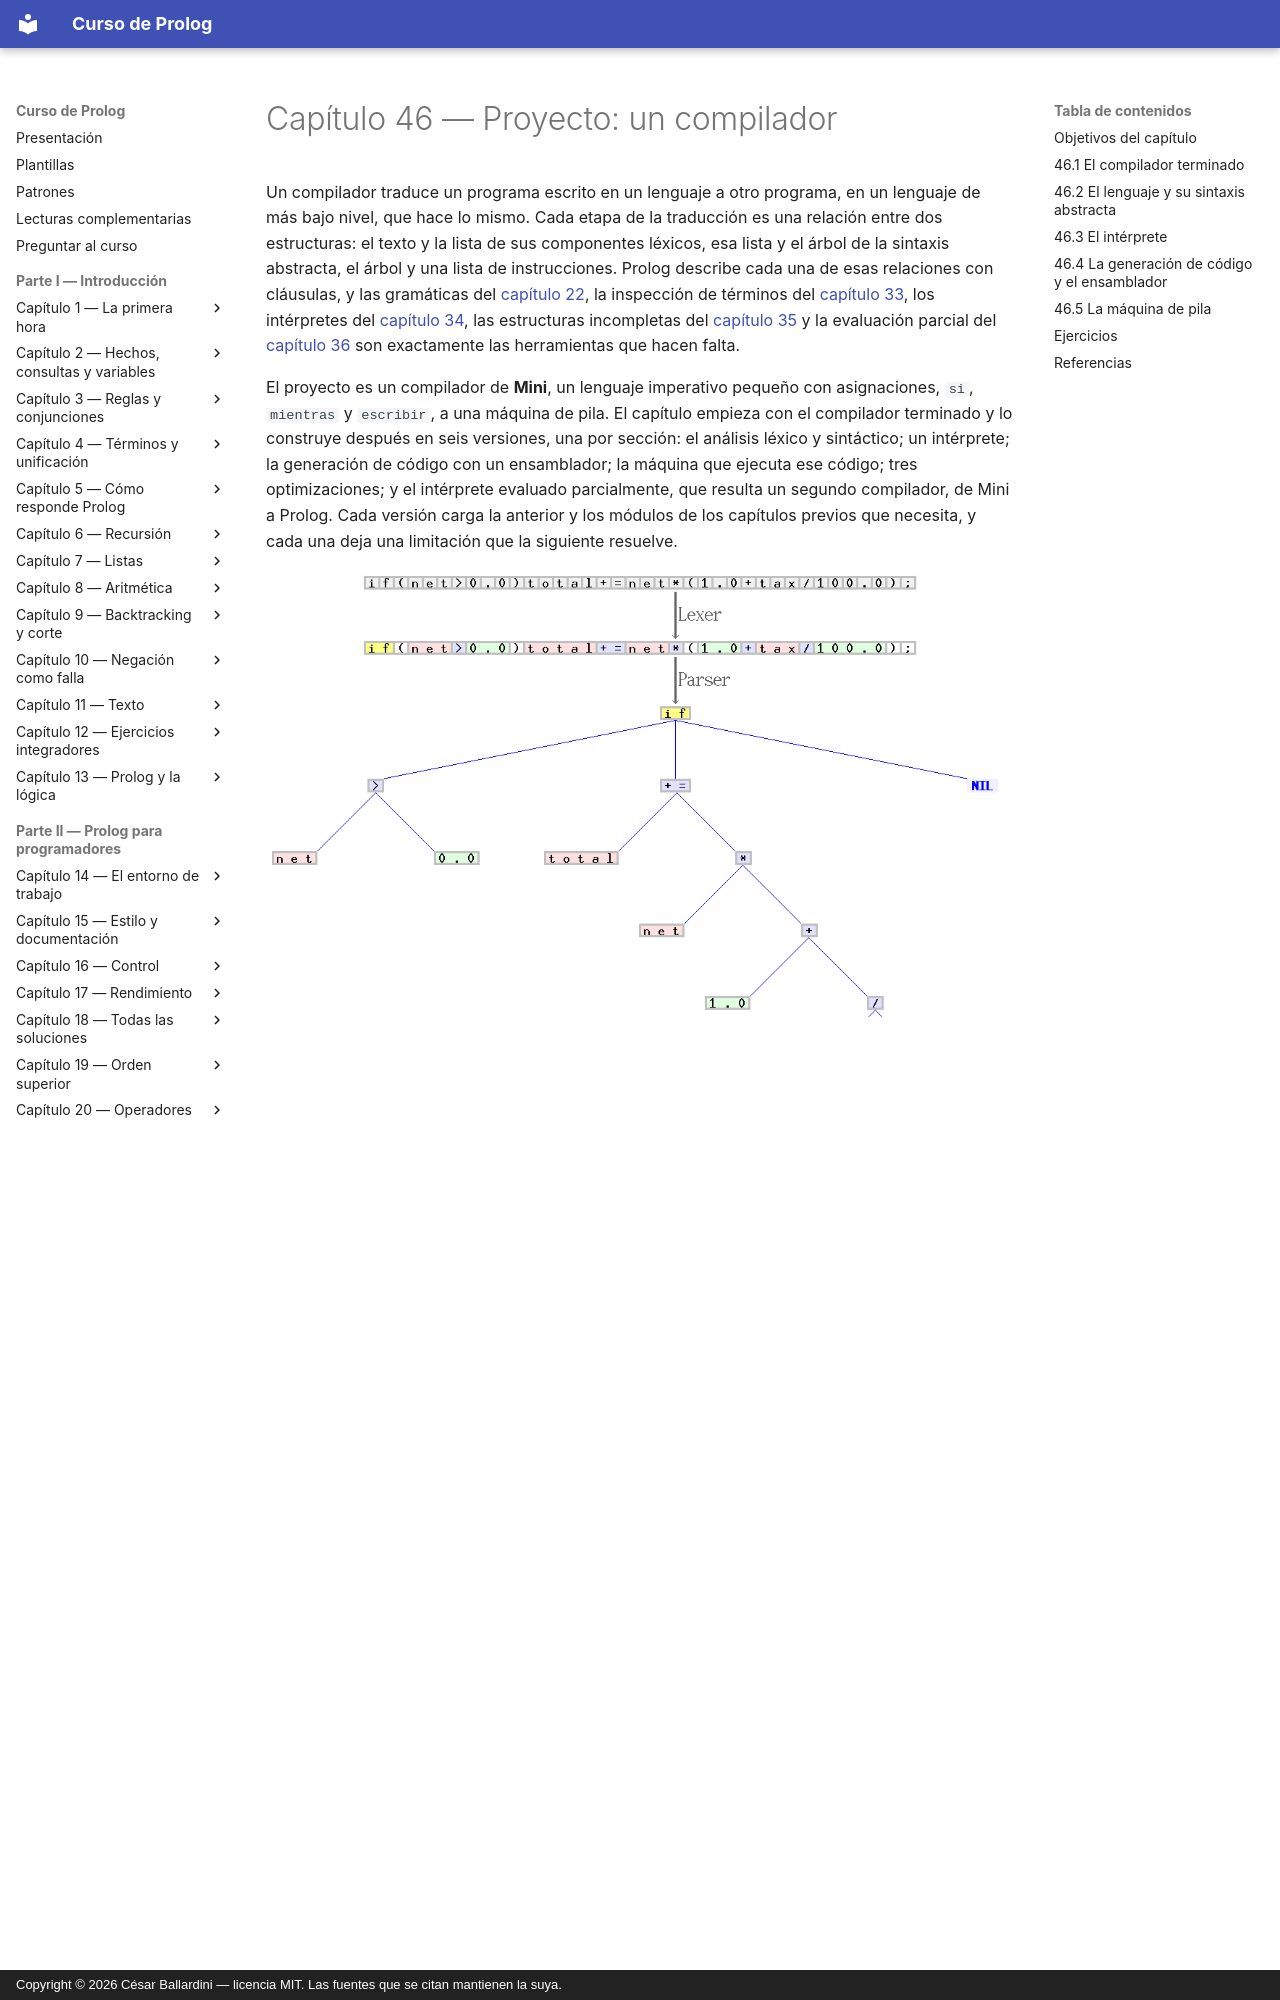

repository: CesarBallardini/curso-de-prolog · page: capitulo-46-proyecto-compilador/index.html · generator: mkdocs · copyright: Copyright © 2026 César Ballardini — licencia MIT. Las fuentes que se citan mantienen la suya.

# Capítulo 46 — Proyecto: un compilador

Un compilador traduce un programa escrito en un lenguaje a otro programa,
en un lenguaje de más bajo nivel, que hace lo mismo. Cada etapa de la
traducción es una relación entre dos estructuras: el texto y la lista de
sus componentes léxicos, esa lista y el árbol de la sintaxis abstracta, el
árbol y una lista de instrucciones. Prolog describe cada una de esas
relaciones con cláusulas, y las gramáticas del [capítulo 22](../capitulo-22-gramaticas-dcg/index.md), la
inspección de términos del [capítulo 33](../capitulo-33-inspeccion-de-terminos/index.md), los intérpretes del
[capítulo 34](../capitulo-34-introspeccion-y-metainterpretes/index.md), las estructuras incompletas del [capítulo 35](../capitulo-35-estructuras-incompletas-y-listas-diferencia/index.md) y la
evaluación parcial del [capítulo 36](../capitulo-36-transformacion-de-programas-y-compilacion/index.md) son exactamente las herramientas que
hacen falta.

El proyecto es un compilador de **Mini**, un lenguaje imperativo pequeño con
asignaciones, `si`, `mientras` y `escribir`, a una máquina de pila. El
capítulo empieza con el compilador terminado y lo construye después en seis
versiones, una por sección: el análisis léxico y sintáctico; un intérprete;
la generación de código con un ensamblador; la máquina que ejecuta ese
código; tres optimizaciones; y el intérprete evaluado parcialmente, que
resulta un segundo compilador, de Mini a Prolog. Cada versión carga la
anterior y los módulos de los capítulos previos que necesita, y cada una
deja una limitación que la siguiente resuelve.

![Una línea de código en C, su división en componentes léxicos coloreados y el árbol sintáctico que resulta](analisis-lexico-y-sintactico.gif)

Las dos primeras etapas de un compilador sobre una sentencia del lenguaje C:
el analizador léxico (*lexer*) divide el texto en componentes —palabras
reservadas, nombres, números y símbolos, cada clase con su color— y el
analizador sintáctico (*parser*) arma con ellos el árbol de la sintaxis
abstracta. Imagen: Jochen Burghardt,
[CC BY-SA 3.0](https://creativecommons.org/licenses/by-sa/3.0/), vía
[Wikimedia Commons](https://commons.wikimedia.org/wiki/File:Xxx_Scanner_and_parser_example_for_C.gif).

El capítulo recorre el camino completo para Mini. Cada flecha es un
predicado del capítulo, y cada caja, la estructura que relaciona con la
siguiente; los dos caminos de la derecha ejecutan el programa sin compilarlo a
la máquina:

```mermaid
flowchart TD
    T["texto"] -- "lexico/2" --> C["componentes"]
    C -- "programa//1" --> A["sintaxis abstracta"]
    A -- "generar/2" --> S["código simbólico<br/>(etiquetas libres)"]
    S -- "ensamblar/3" --> O["código objeto"]
    O -- "maquina/2" --> R["salida"]
    A -- "interpretar/2" --> R
    A -- "especializar_programa/2" --> P["cláusulas de Prolog"]
    P -- "se ejecutan" --> R
```
